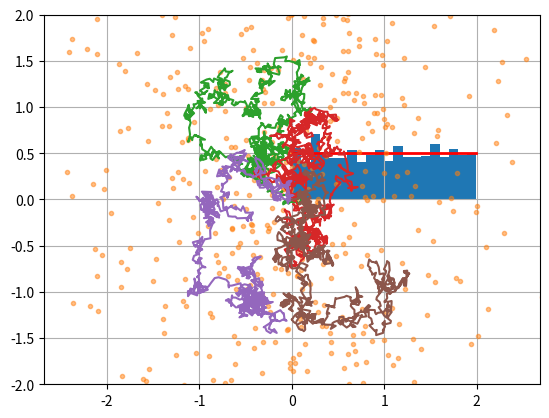

Write the Python code that produced this figure.
import numpy as np
from scipy import linalg
import matplotlib.pyplot as plt

print(np.__version__)

# initialization
a1 = np.arange(15)
a2 = np.array([1, 2, 3, 4]) 
a3 = np.zeros((3,2))
a4 = np.ones((3,2))
a5 = np.eye(3)
a6 = np.repeat(3,2)
# shape
print (a1,'\n', a1.shape)
print (a3,'\n', a3.shape)
print (a4,'\n', a4.shape)
print (a5)
print (a6)

# reshape, dtype, sum
b = np.arange(15).reshape(3, 5)
print (b, b.shape, b.shape[1])
print (b.dtype, b.sum(), b.min(), b.max())

mat = np.array([[1.0,0], [1,1.0]])
print (mat)
print (mat.T)

a5 = np.arange(10, 30, 5)
a6 = np.linspace(0,10, 11)
print (a5)
print (a6)

a1 = np.ones((3,2))
a2 = a1 * 3
print (a2)
a3 = a1 + a2
print (a3)

a4 = np.exp(a3)
print (a4)

print (a3.sum(axis=1))

a1= np.array([1, 2, 3, 4,5,6]).reshape(2,3) 
print (a1)
print (a1[:,0])
print (a1[0,1:])

b = a1 > 3
print (b)

print (a1[a1 % 2 == 1])

a1 = np.arange(4)
a2 = a1 * 2
# a new dimension is added
a3 = np.stack((a1, a2))
# existing dimension is used
a4 = np.concatenate((a1, a2))

print (a1, a2)
print (a3)
print (a4)

a1 = np.arange(4).reshape(2,2)
a2 = np.zeros((2,2))
a3 = np.stack((a1, a2))
a4 = np.concatenate((a1, a2))
print (a3, "\n\n")
print (a4)


a1 = np.arange(4).reshape(2,2)
print (a1, '\n', a1*a1, '\n', np.matmul(a1,a1))

v = np.arange(2)

print (np.matvec(a1, v))


A = np.array([[1,3,5],[2,5,1],[2,3,8]])
print (linalg.inv(A))

print (A.dot(linalg.inv(A))) 

b = np.array([5,6,7])
sol = linalg.inv(A).dot(b)  # slow

res = A.dot(linalg.inv(A).dot(b)) - b  # check
print (sol, res, linalg.norm(res))

sol1 = np.linalg.solve(A, b)  # fast
res1 = A.dot(np.linalg.solve(A, b)) - b  # check
print (sol1, res1, linalg.norm(res1))


la, v = linalg.eig(A)
print (la)
print (v)

# check the first eigenvalue and eigenvector
l1 = la[0]
v1 = v[:,0]
print(linalg.norm(A.dot(v1) - l1*v1))

A = np.array([[1,3,5],[2,5,1],[2,3,8]])

U,s,Vh = linalg.svd(A)

Sig = linalg.diagsvd(s,3,3)

print (U, '\n', Vh, '\n', Sig)
# check 
print (U.dot(Sig.dot(Vh)))

A2 = A.dot(A.T)
la, v = linalg.eig(A2)

# check this gives the singular values as well.
print (np.sqrt(la))

rng = np.random.default_rng(seed=42)

N = 1000
a = rng.uniform(0, 2, N)

count, bins, _ = plt.hist(a, 20, density=True)
plt.plot(bins, 0.5 * np.ones_like(bins), linewidth=2, color='r')
plt.show()

######### test 1 #######
mean = (1, 2)
cov = [[1, 0], [0, 1]]
x = rng.multivariate_normal(mean, cov, (3, 3))
print (x.shape)

######### test 2 #######
mean = [0,0]
cov = [[1, 0], [0, 10]]
pts = rng.multivariate_normal(mean, cov, size=800)

print (pts.shape)
print ('mean=', pts.mean(axis=0))
# np.cov estimates covariance
print ('covariance:\n', np.cov(pts.T))

plt.plot(pts[:, 0], pts[:, 1], '.', alpha=0.5)
plt.axis('equal')
plt.grid()
plt.show()

# total time
T = 1
N = 1000
# step-size
dt = T/N
# no. of trajectories
m = 500

seed = 54321

rng = np.random.default_rng(seed)

n_save = 4
dim = 2
# only save 
x_saved = np.zeros((n_save, N+1, dim))
x = np.zeros((m, dim))

cov = dt * np.eye(2)
print ('covariance:\n', cov)

for n in range(N):
    dx = rng.multivariate_normal([0,0], cov, m)
    x = x + dx
    x_saved[:,n+1,:] = x[:n_save,:]

for i in range(n_save):
    plt.plot(x_saved[i,:,0], x_saved[i,:,1])
plt.xlim([-2,2])
plt.ylim([-2,2])

# estimate the mean of Brownian motion at time T   
print ("estimated mean at time T=%.1f using %d trajectories:" % (T,m), np.mean(x, axis=0) )  